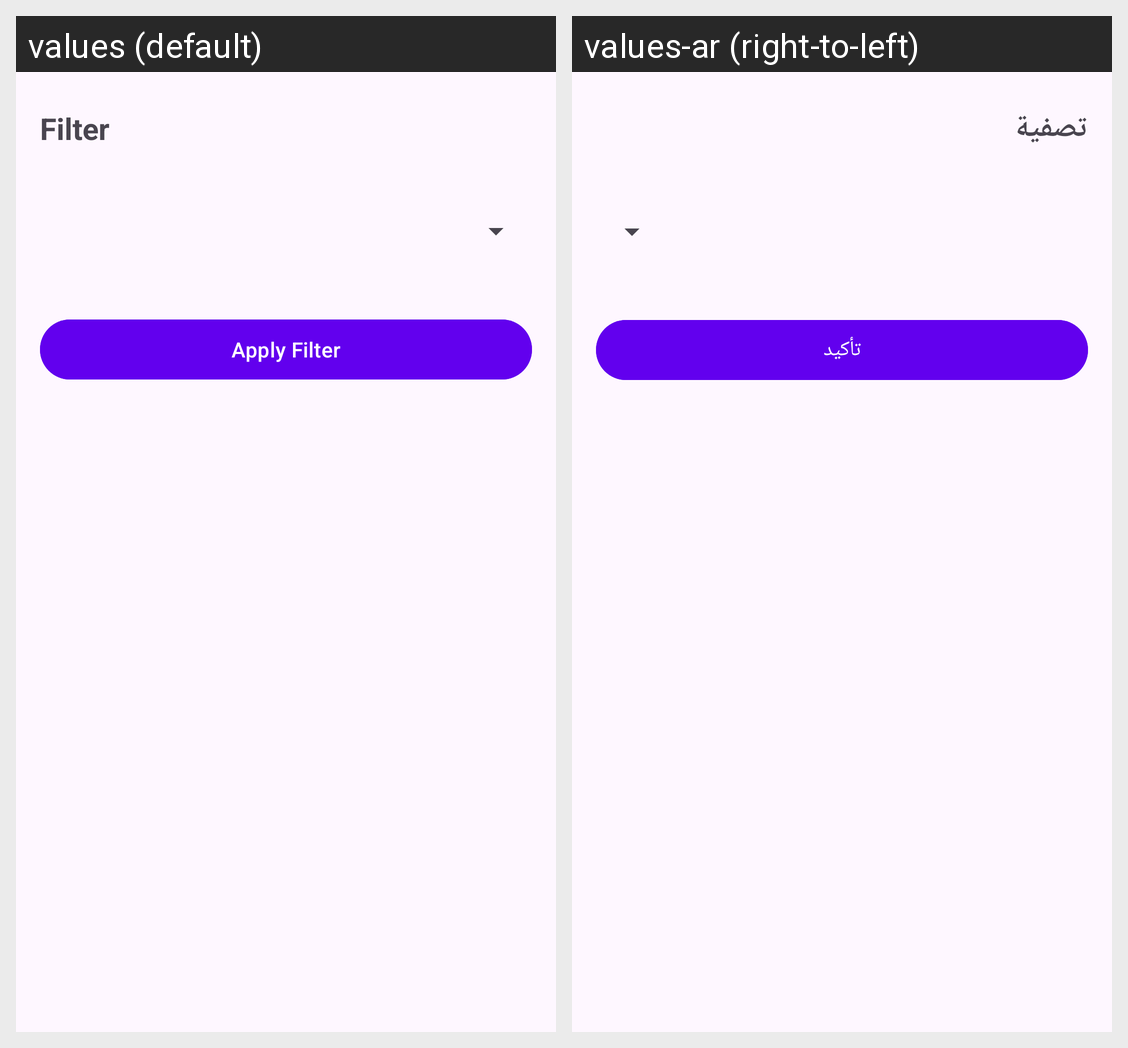

The Android screen above is rendered under two locales of the same app. Produce the string resources it draws, with the default and per-locale values.
Android screen res/layout/fragment_filter_bottom_sheet.xml rendered under 2 locales, left to right: values (default), values-ar (right-to-left). Device: Nexus 5 (rendered at 1080×1920; each locale shown at half size, 540×960, under a caption strip naming it); theme Theme.Mostpopular.
Strings drawn on this screen, with the default value and each locale's value (text and hints the layout hard-codes, and strings that could not be matched under every locale, appear in the picture but are not listed):

filter
  values: Filter
  values-ar: تصفية

apply_filter
  values: Apply Filter
  values-ar: تأكيد
